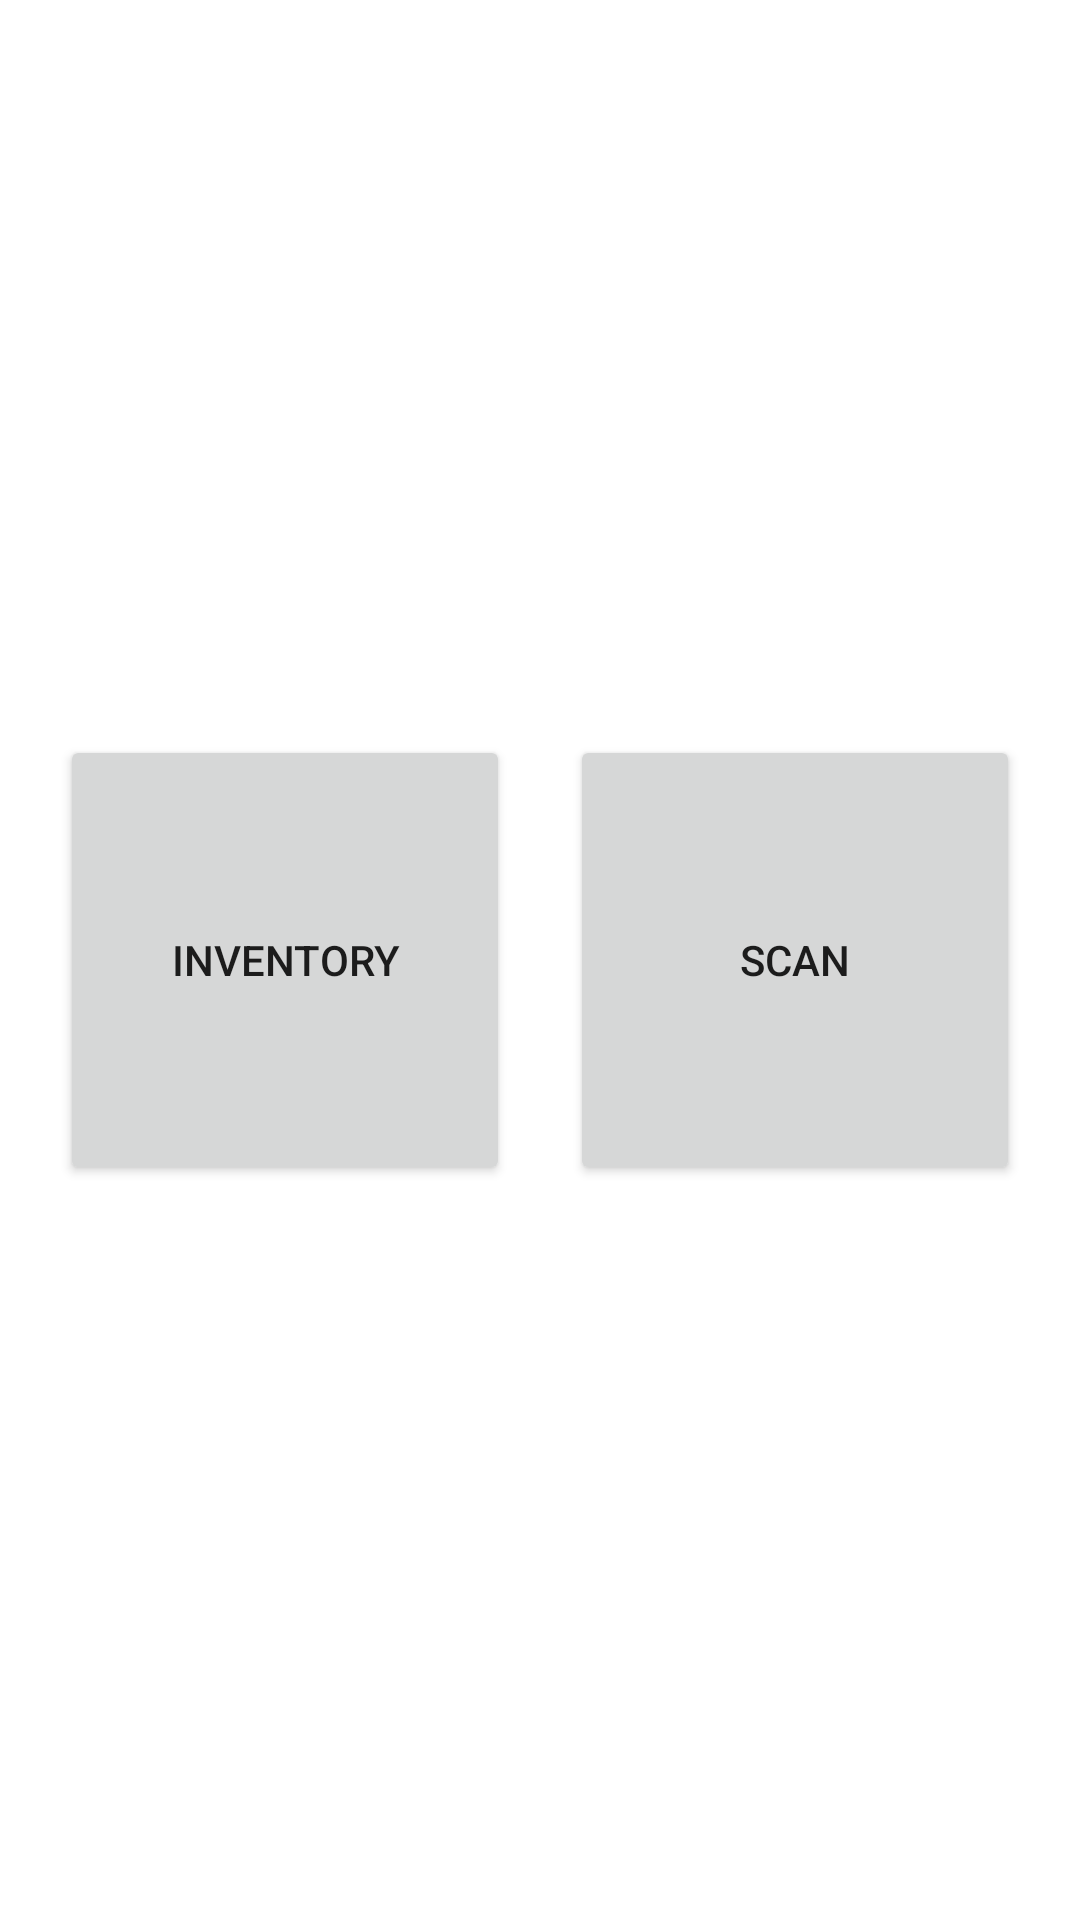

Produce the Android XML layout that renders to this screen, including the resource entries it uses.
<!-- AndroidManifest.xml: application theme Theme.ScanHelperApp -->
<!-- res/layout/activity_main.xml -->
<?xml version="1.0" encoding="utf-8"?>
<androidx.constraintlayout.widget.ConstraintLayout xmlns:android="http://schemas.android.com/apk/res/android"
    xmlns:app="http://schemas.android.com/apk/res-auto"
    xmlns:tools="http://schemas.android.com/tools"
    android:layout_width="match_parent"
    android:layout_height="match_parent"
    tools:context=".MainActivity">

    <LinearLayout
        android:layout_width="match_parent"
        android:layout_height="match_parent"
        android:gravity="center"
        android:orientation="horizontal">

        <Button
            android:id="@+id/inventoryButton"
            android:layout_width="150dp"
            android:layout_height="150dp"
            android:layout_margin="10dp"
            android:text="@string/inventory" />

        <Button
            android:id="@+id/scanButton"
            android:layout_width="150dp"
            android:layout_height="150dp"
            android:layout_margin="10dp"
            android:text="@string/scan" />
    </LinearLayout>
</androidx.constraintlayout.widget.ConstraintLayout>
<!-- resources referenced by this layout -->
<resources>
  <string name="inventory">Inventory</string>
  <string name="scan">Scan</string>
  <style name="Theme.ScanHelperApp" parent="Theme.MaterialComponents.DayNight.DarkActionBar">
          
          <item name="colorPrimary">@color/purple_500</item>
          <item name="colorPrimaryVariant">@color/purple_700</item>
          <item name="colorOnPrimary">@color/white</item>
          
          <item name="colorSecondary">@color/teal_200</item>
          <item name="colorSecondaryVariant">@color/teal_700</item>
          <item name="colorOnSecondary">@color/black</item>
          
          <item name="android:statusBarColor" tools:targetApi="l">?attr/colorPrimaryVariant</item>
          
      </style>
  <!-- not gathered from this repository: default colours our renderer supplied (Android Studio template values) -->
  <color name="purple_500">#FF6200EE</color>
  <color name="purple_700">#FF3700B3</color>
  <color name="teal_200">#FF03DAC5</color>
  <color name="teal_700">#FF018786</color>
  <color name="black">#FF000000</color>
  <color name="white">#FFFFFFFF</color>
</resources>
